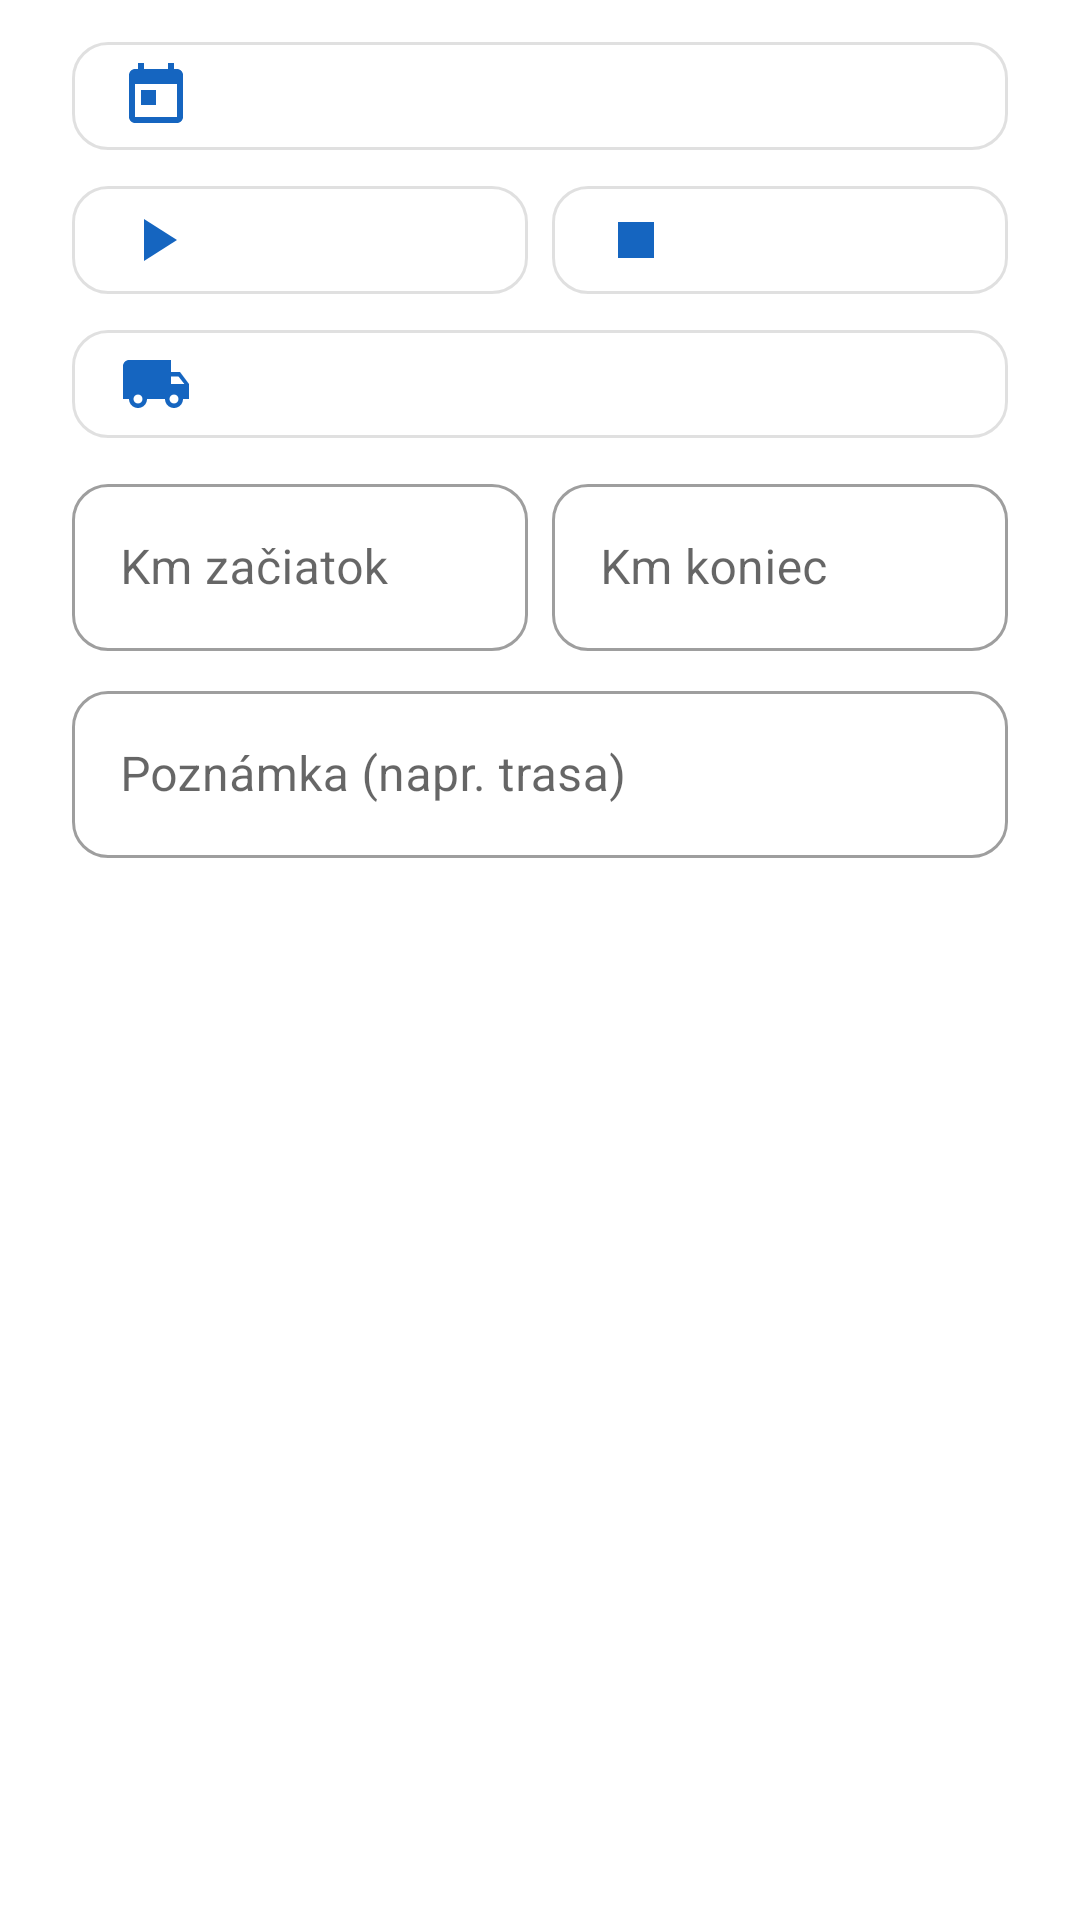

The Android layout XML behind this screen, and the referenced resources:
<!-- AndroidManifest.xml: application theme Theme.Sklad -->
<!-- res/layout/dialog_shift.xml -->
<?xml version="1.0" encoding="utf-8"?>
<ScrollView xmlns:android="http://schemas.android.com/apk/res/android"
    xmlns:app="http://schemas.android.com/apk/res-auto"
    android:layout_width="match_parent"
    android:layout_height="wrap_content">

    <LinearLayout
        android:layout_width="match_parent"
        android:layout_height="wrap_content"
        android:orientation="vertical"
        android:paddingStart="24dp"
        android:paddingTop="8dp"
        android:paddingEnd="24dp">

        <com.google.android.material.button.MaterialButton
            android:id="@+id/date"
            style="?attr/materialButtonOutlinedStyle"
            android:layout_width="match_parent"
            android:layout_height="wrap_content"
            android:gravity="start|center_vertical"
            app:icon="@drawable/ic_event" />

        <LinearLayout
            android:layout_width="match_parent"
            android:layout_height="wrap_content">

            <com.google.android.material.button.MaterialButton
                android:id="@+id/start"
                style="?attr/materialButtonOutlinedStyle"
                android:layout_width="0dp"
                android:layout_height="wrap_content"
                android:layout_marginEnd="4dp"
                android:layout_weight="1"
                android:gravity="start|center_vertical"
                app:icon="@drawable/ic_play" />

            <com.google.android.material.button.MaterialButton
                android:id="@+id/end"
                style="?attr/materialButtonOutlinedStyle"
                android:layout_width="0dp"
                android:layout_height="wrap_content"
                android:layout_marginStart="4dp"
                android:layout_weight="1"
                android:gravity="start|center_vertical"
                app:icon="@drawable/ic_stop" />
        </LinearLayout>

        <com.google.android.material.button.MaterialButton
            android:id="@+id/vehicle"
            style="?attr/materialButtonOutlinedStyle"
            android:layout_width="match_parent"
            android:layout_height="wrap_content"
            android:gravity="start|center_vertical"
            app:icon="@drawable/ic_truck" />

        <LinearLayout
            android:layout_width="match_parent"
            android:layout_height="wrap_content"
            android:layout_marginTop="4dp">

            <com.google.android.material.textfield.TextInputLayout
                android:layout_width="0dp"
                android:layout_height="wrap_content"
                android:layout_marginEnd="4dp"
                android:layout_weight="1"
                android:hint="Km začiatok">

                <com.google.android.material.textfield.TextInputEditText
                    android:id="@+id/km_start"
                    android:layout_width="match_parent"
                    android:layout_height="wrap_content"
                    android:importantForAutofill="no"
                    android:inputType="number" />
            </com.google.android.material.textfield.TextInputLayout>

            <com.google.android.material.textfield.TextInputLayout
                android:layout_width="0dp"
                android:layout_height="wrap_content"
                android:layout_marginStart="4dp"
                android:layout_weight="1"
                android:hint="Km koniec">

                <com.google.android.material.textfield.TextInputEditText
                    android:id="@+id/km_end"
                    android:layout_width="match_parent"
                    android:layout_height="wrap_content"
                    android:importantForAutofill="no"
                    android:inputType="number" />
            </com.google.android.material.textfield.TextInputLayout>
        </LinearLayout>

        <com.google.android.material.textfield.TextInputLayout
            android:layout_width="match_parent"
            android:layout_height="wrap_content"
            android:layout_marginTop="8dp"
            android:hint="Poznámka (napr. trasa)">

            <com.google.android.material.textfield.TextInputEditText
                android:id="@+id/note"
                android:layout_width="match_parent"
                android:layout_height="wrap_content"
                android:importantForAutofill="no"
                android:inputType="textCapSentences" />
        </com.google.android.material.textfield.TextInputLayout>

        <TextView
            android:id="@+id/info"
            android:layout_width="match_parent"
            android:layout_height="wrap_content"
            android:paddingTop="12dp"
            android:textAppearance="?attr/textAppearanceSubtitle1"
            android:textColor="?attr/colorPrimary"
            android:textStyle="bold" />
    </LinearLayout>
</ScrollView>
<!-- resources referenced by this layout -->
<resources>
  <!-- drawable ic_event (drawable) -->
  <?xml version="1.0" encoding="utf-8"?>
  <vector xmlns:android="http://schemas.android.com/apk/res/android"
      android:width="24dp"
      android:height="24dp"
      android:tint="?attr/colorControlNormal"
      android:viewportWidth="24"
      android:viewportHeight="24">
      <path
          android:fillColor="@android:color/white"
          android:pathData="M19,3h-1V1h-2v2H8V1H6v2H5c-1.11,0 -1.99,0.9 -1.99,2L3,19c0,1.1 0.89,2 2,2h14c1.1,0 2,-0.9 2,-2V5c0,-1.1 -0.9,-2 -2,-2zM19,19H5V8h14v11zM7,10h5v5H7z" />
  </vector>
  <!-- drawable ic_play (drawable) -->
  <?xml version="1.0" encoding="utf-8"?>
  <vector xmlns:android="http://schemas.android.com/apk/res/android"
      android:width="24dp"
      android:height="24dp"
      android:tint="?attr/colorControlNormal"
      android:viewportWidth="24"
      android:viewportHeight="24">
      <path
          android:fillColor="@android:color/white"
          android:pathData="M8,5v14l11,-7z" />
  </vector>
  <!-- drawable ic_stop (drawable) -->
  <?xml version="1.0" encoding="utf-8"?>
  <vector xmlns:android="http://schemas.android.com/apk/res/android"
      android:width="24dp"
      android:height="24dp"
      android:tint="?attr/colorControlNormal"
      android:viewportWidth="24"
      android:viewportHeight="24">
      <path
          android:fillColor="@android:color/white"
          android:pathData="M6,6h12v12H6z" />
  </vector>
  <!-- drawable ic_truck (drawable) -->
  <?xml version="1.0" encoding="utf-8"?>
  <vector xmlns:android="http://schemas.android.com/apk/res/android"
      android:width="24dp"
      android:height="24dp"
      android:tint="?attr/colorControlNormal"
      android:viewportWidth="24"
      android:viewportHeight="24">
      <path
          android:fillColor="@android:color/white"
          android:pathData="M20,8h-3V4H3c-1.1,0 -2,0.9 -2,2v11h2c0,1.66 1.34,3 3,3s3,-1.34 3,-3h6c0,1.66 1.34,3 3,3s3,-1.34 3,-3h2v-5l-3,-4zM6,18.5c-0.83,0 -1.5,-0.67 -1.5,-1.5s0.67,-1.5 1.5,-1.5 1.5,0.67 1.5,1.5 -0.67,1.5 -1.5,1.5zM19.5,9.5l1.96,2.5H17V9.5h2.5zM18,18.5c-0.83,0 -1.5,-0.67 -1.5,-1.5s0.67,-1.5 1.5,-1.5 1.5,0.67 1.5,1.5 -0.67,1.5 -1.5,1.5z" />
  </vector>
  <color name="libreta_blue">#FF1565C0</color>
  <color name="libreta_blue_dark">#FF0D47A1</color>
  <color name="white">#FFFFFFFF</color>
  <color name="libreta_amber">#FFFFB300</color>
  <color name="black">#FF000000</color>
  <style name="ThemeOverlay.Libreta.Dialog" parent="ThemeOverlay.MaterialComponents.MaterialAlertDialog">
          <item name="shapeAppearanceOverlay">@style/ShapeAppearance.Libreta.Dialog</item>
          <item name="materialAlertDialogTitleTextStyle">@style/Libreta.DialogTitle</item>
          <item name="buttonBarPositiveButtonStyle">@style/Libreta.DialogButton</item>
          <item name="buttonBarNegativeButtonStyle">@style/Libreta.DialogButton</item>
          <item name="buttonBarNeutralButtonStyle">@style/Libreta.DialogButton</item>
      </style>
  <style name="ShapeAppearance.Libreta.Small" parent="ShapeAppearance.MaterialComponents.SmallComponent">
          <item name="cornerSize">12dp</item>
      </style>
  <style name="Libreta.ButtonText" parent="TextAppearance.MaterialComponents.Button">
          <item name="android:textAllCaps">false</item>
          <item name="textAllCaps">false</item>
          <item name="android:letterSpacing">0</item>
          <item name="android:textSize">15sp</item>
      </style>
  <style name="ShapeAppearance.Libreta.Dialog" parent="">
          <item name="cornerFamily">rounded</item>
          <item name="cornerSize">24dp</item>
      </style>
  <style name="Libreta.DialogTitle" parent="MaterialAlertDialog.MaterialComponents.Title.Text">
          <item name="android:textStyle">bold</item>
          <item name="android:textSize">20sp</item>
      </style>
  <style name="Libreta.DialogButton" parent="Widget.MaterialComponents.Button.TextButton.Dialog">
          <item name="android:textAllCaps">false</item>
          <item name="android:textSize">16sp</item>
      </style>
</resources>
